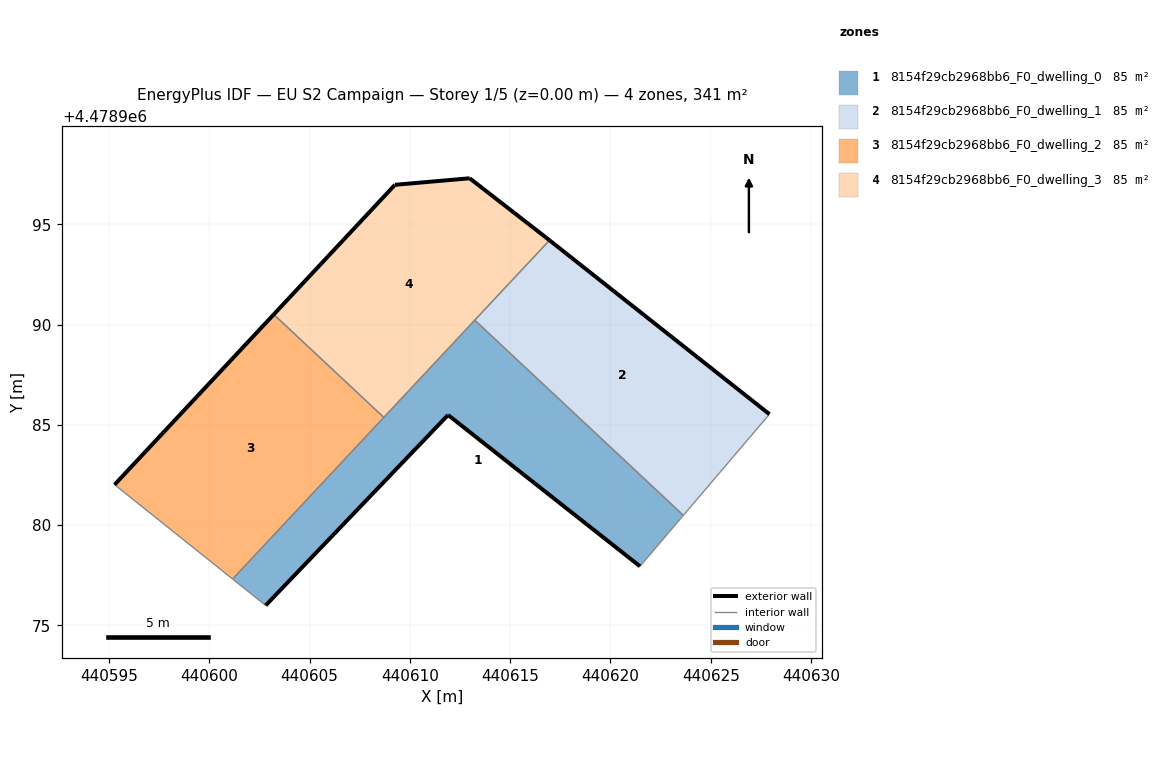
=== STOREY PLAN SPEC (per zone: floor XY polygon, exterior-wall plan segments, windows/doors) ===
zone 1: 8154f29cb2968bb6_F0_dwelling_0  (85.1 m²)
  floor: (440621.47, 4478977.94) (440623.64, 4478980.49) (440613.23, 4478990.22) (440601.16, 4478977.31) (440602.80, 4478975.99) (440611.90, 4478985.49)
  exterior wall: (440611.90, 4478985.49) – (440602.80, 4478975.99)  [13.2 m]
  exterior wall: (440621.47, 4478977.94) – (440611.90, 4478985.49)  [12.2 m]
  interior walls: 5
zone 2: 8154f29cb2968bb6_F0_dwelling_1  (85.1 m²)
  floor: (440623.64, 4478980.49) (440627.93, 4478985.53) (440616.96, 4478994.20) (440613.23, 4478990.22)
  exterior wall: (440616.96, 4478994.20) – (440627.93, 4478985.53)  [14.0 m]
  interior walls: 3
zone 3: 8154f29cb2968bb6_F0_dwelling_2  (85.1 m²)
  floor: (440601.16, 4478977.31) (440608.70, 4478985.37) (440603.21, 4478990.50) (440595.27, 4478982.01)
  exterior wall: (440595.27, 4478982.01) – (440603.21, 4478990.50)  [11.6 m]
  interior walls: 3
zone 4: 8154f29cb2968bb6_F0_dwelling_3  (85.1 m²)
  floor: (440608.70, 4478985.37) (440616.96, 4478994.20) (440616.78, 4478994.34) (440612.98, 4478997.29) (440609.25, 4478996.97) (440603.21, 4478990.50)
  exterior wall: (440603.21, 4478990.50) – (440609.25, 4478996.97)  [8.9 m]
  exterior wall: (440609.25, 4478996.97) – (440612.98, 4478997.29)  [3.7 m]
  exterior wall: (440612.98, 4478997.29) – (440616.78, 4478994.34)  [4.8 m]
  exterior wall: (440616.78, 4478994.34) – (440616.96, 4478994.20)  [0.2 m]
  interior walls: 3

=== DERIVED (storey summary) ===
Building: EU S2 Campaign
Storey: 1 of 5  (floor level z = 0.00 m)
Storey gross floor area: 340.5 m²
Zones on this storey: 4
  - 8154f29cb2968bb6_F0_dwelling_0: floor 85.1 m²; exterior wall 25.3 m (76.0 m²); WWR 0.0%
  - 8154f29cb2968bb6_F0_dwelling_1: floor 85.1 m²; exterior wall 14.0 m (41.9 m²); WWR 0.0%
  - 8154f29cb2968bb6_F0_dwelling_2: floor 85.1 m²; exterior wall 11.6 m (34.9 m²); WWR 0.0%
  - 8154f29cb2968bb6_F0_dwelling_3: floor 85.1 m²; exterior wall 17.6 m (52.9 m²); WWR 0.0%
Zone adjacency (shared interzone walls):
  - 8154f29cb2968bb6_F0_dwelling_0 ↔ 8154f29cb2968bb6_F0_dwelling_1
  - 8154f29cb2968bb6_F0_dwelling_0 ↔ 8154f29cb2968bb6_F0_dwelling_2
  - 8154f29cb2968bb6_F0_dwelling_0 ↔ 8154f29cb2968bb6_F0_dwelling_3
  - 8154f29cb2968bb6_F0_dwelling_1 ↔ 8154f29cb2968bb6_F0_dwelling_3
  - 8154f29cb2968bb6_F0_dwelling_2 ↔ 8154f29cb2968bb6_F0_dwelling_3